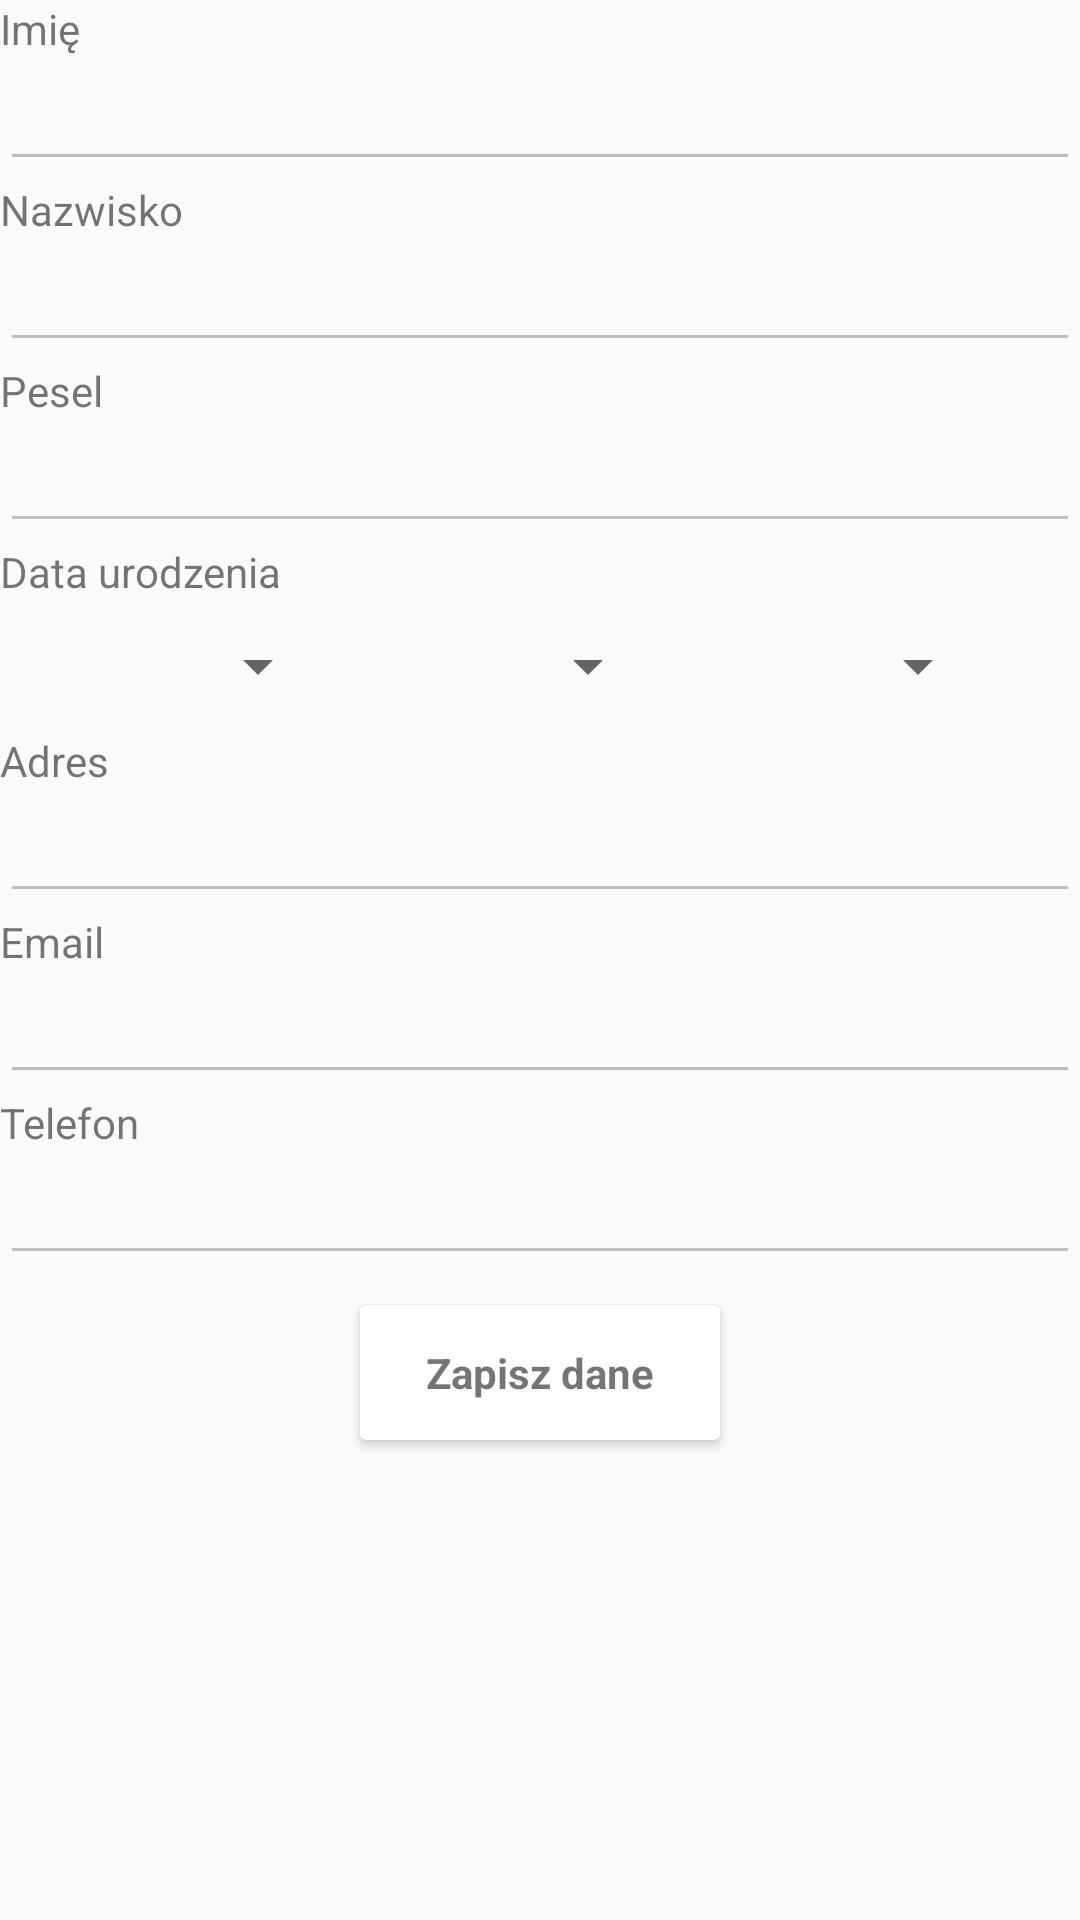

The Android layout XML behind this screen, and the referenced resources:
<!-- AndroidManifest.xml: application theme AppTheme -->
<!-- res/layout/activity_edit_patient.xml -->
<?xml version="1.0" encoding="utf-8"?>
<LinearLayout xmlns:android="http://schemas.android.com/apk/res/android"
    xmlns:tools="http://schemas.android.com/tools"
    android:layout_width="match_parent"
    android:layout_height="match_parent"
    android:layout_margin="15dp"
    android:orientation="vertical"
    tools:context="com.example.bodzio.doctorapp.AddPatient">


    <LinearLayout
        android:clipToPadding="false"
        android:gravity="center"
        android:orientation="horizontal"
        android:layout_width="match_parent"
        android:layout_height="wrap_content"></LinearLayout>

    <TextView
        android:layout_width="match_parent"
        android:layout_height="wrap_content"
        android:text="Imię" />

    <EditText
        android:id="@+id/nameField"
        android:layout_width="match_parent"
        android:layout_height="wrap_content"
        android:ems="10"
        android:backgroundTint="@color/colorPrimaryDark"
        android:textColorHint="@color/colorPrimaryDark"
        android:inputType="textPersonName" />

    <TextView
        android:layout_width="match_parent"
        android:layout_height="wrap_content"
        android:text="Nazwisko" />

    <EditText
        android:id="@+id/surnameField"
        android:layout_width="match_parent"
        android:layout_height="wrap_content"
        android:ems="10"
        android:backgroundTint="@color/colorPrimaryDark"
        android:textColorHint="@color/colorPrimaryDark"
        android:inputType="textPersonName" />

    <TextView
        android:layout_width="match_parent"
        android:layout_height="wrap_content"
        android:text="Pesel" />

    <EditText
        android:id="@+id/peselField"
        android:layout_width="match_parent"
        android:layout_height="wrap_content"
        android:ems="10"
        android:backgroundTint="@color/colorPrimaryDark"
        android:textColorHint="@color/colorPrimaryDark"
        android:inputType="number"
        android:maxLength="11" />

    <TextView
        android:layout_width="match_parent"
        android:layout_height="wrap_content"
        android:text="Data urodzenia" />

    <LinearLayout
        android:layout_width="match_parent"
        android:layout_height="wrap_content"
        android:orientation="horizontal" >
        <Spinner
            android:id="@+id/spinerDay"
            android:layout_width="110dp"
            android:layout_height="44dp"
            android:layout_gravity="left" />

        <Spinner
            android:id="@+id/spinerMonth"
            android:layout_width="110dp"
            android:layout_height="44dp"
            android:layout_gravity="center" />

        <Spinner
            android:id="@+id/spinerYear"
            android:layout_width="110dp"
            android:layout_height="44dp"
            android:gravity="right"
            android:layout_gravity="right" />

    </LinearLayout>

    <TextView
        android:layout_width="match_parent"
        android:layout_height="wrap_content"
        android:text="Adres" />

    <EditText
        android:id="@+id/addressField"
        android:layout_width="match_parent"
        android:layout_height="wrap_content"
        android:ems="10"
        android:backgroundTint="@color/colorPrimaryDark"
        android:textColorHint="@color/colorPrimaryDark"
        android:inputType="textPersonName" />

    <TextView
        android:layout_width="match_parent"
        android:layout_height="wrap_content"
        android:text="Email" />

    <EditText
        android:id="@+id/emailField"
        android:layout_width="match_parent"
        android:layout_height="wrap_content"
        android:ems="10"
        android:backgroundTint="@color/colorPrimaryDark"
        android:textColorHint="@color/colorPrimaryDark"
        android:inputType="textEmailAddress" />

    <TextView
        android:layout_width="match_parent"
        android:layout_height="wrap_content"
        android:text="Telefon" />

    <EditText
        android:id="@+id/phoneField"
        android:layout_width="match_parent"
        android:layout_height="wrap_content"
        android:ems="10"
        android:backgroundTint="@color/colorPrimaryDark"
        android:textColorHint="@color/colorPrimaryDark"
        android:inputType="phone" />

    <android.support.v7.widget.CardView
        android:layout_width="120dp"
        android:layout_height="45dp"
        android:layout_gravity="center"
        android:layout_margin="10dp"
        android:clickable="true"
        android:focusable="true"
        android:foreground="?android:attr/selectableItemBackground">

        <LinearLayout
            android:layout_width="match_parent"
            android:layout_height="match_parent"
            android:clickable="true"
            android:focusable="true"
            android:onClick="add"
            android:gravity="center"
            android:orientation="vertical">

            <TextView
                android:layout_width="wrap_content"
                android:layout_height="wrap_content"
                android:text="Zapisz dane"
                android:textStyle="bold" />

        </LinearLayout>
    </android.support.v7.widget.CardView>

</LinearLayout>
<!-- resources referenced by this layout -->
<resources>
  <color name="colorPrimaryDark">#bfbfbf</color>
  <style name="AppTheme" parent="Theme.AppCompat.Light.NoActionBar">
          
          <item name="android:datePickerDialogTheme">@style/MyPickerDialogTheme</item>
          <item name="android:timePickerDialogTheme">@style/MyPickerDialogTheme</item>
          <item name="colorPrimary">@color/colorPrimary</item>
          <item name="colorPrimaryDark">@color/colorPrimaryDark</item>
          <item name="colorAccent">@color/colorAccent</item>
      </style>
  <style name="MyPickerDialogTheme" parent="Theme.AppCompat.Light.Dialog">
          <item name="android:colorAccent">@color/green</item>
      </style>
  <color name="colorPrimary">#d7d7d7</color>
  <color name="colorAccent">#898989</color>
  <color name="green">#00bfa5</color>
</resources>
